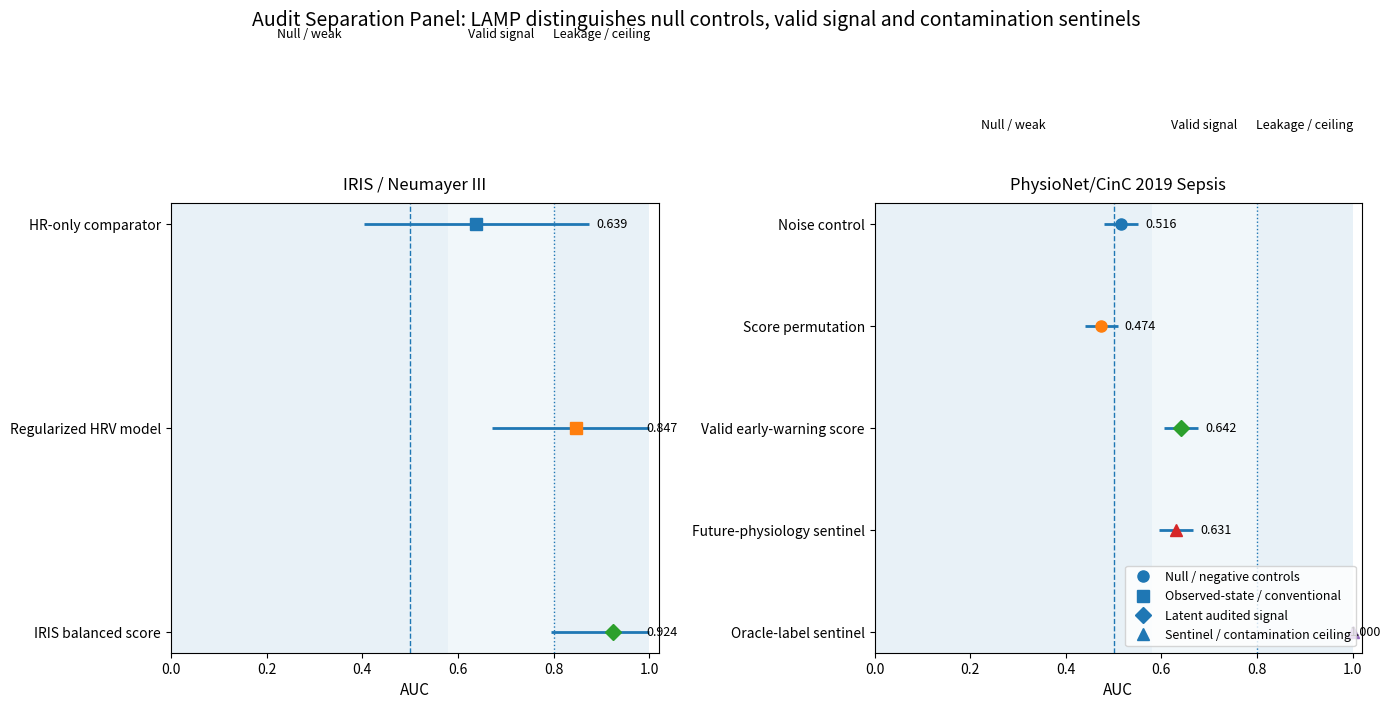

This chart was generated by the following Python code:
# make_lamp_audit_separation_panel.py
# -*- coding: utf-8 -*-

from pathlib import Path
import math
import pandas as pd
import matplotlib.pyplot as plt


def auc_ci_hanley_mcneil(auc: float, n_pos: int, n_neg: int, z: float = 1.96):
    """
    Approximate 95% CI for AUC using Hanley & McNeil-style variance.
    Good enough for a manuscript figure scaffold.
    """
    auc = float(max(0.0, min(1.0, auc)))
    n_pos = int(n_pos)
    n_neg = int(n_neg)

    if n_pos <= 0 or n_neg <= 0:
        return auc, auc

    # handle degenerate edges
    if auc <= 0.0:
        return 0.0, 0.0
    if auc >= 1.0:
        return 1.0, 1.0

    q1 = auc / (2.0 - auc)
    q2 = 2.0 * auc * auc / (1.0 + auc)

    var = (
        auc * (1.0 - auc)
        + (n_pos - 1) * (q1 - auc * auc)
        + (n_neg - 1) * (q2 - auc * auc)
    ) / (n_pos * n_neg)

    var = max(var, 0.0)
    se = math.sqrt(var)

    lo = max(0.0, auc - z * se)
    hi = min(1.0, auc + z * se)
    return lo, hi


def build_example_data() -> pd.DataFrame:
    """
    Uses the numbers you already reported in the conversation.
    You can edit/extend this table later.
    """

    rows = [
        # ---------------------------
        # IRIS / Neumayer layer
        # n = 25, positives = 9, negatives = 16
        # ---------------------------
        {
            "dataset": "IRIS / Neumayer III",
            "label": "HR-only comparator",
            "auc": 0.638889,
            "n_pos": 9,
            "n_neg": 16,
            "audit_state": "Observed-state / conventional",
            "order": 1,
        },
        {
            "dataset": "IRIS / Neumayer III",
            "label": "Regularized HRV model",
            "auc": 0.847222,
            "n_pos": 9,
            "n_neg": 16,
            "audit_state": "Observed-state / conventional",
            "order": 2,
        },
        {
            "dataset": "IRIS / Neumayer III",
            "label": "IRIS balanced score",
            "auc": 0.923611,
            "n_pos": 9,
            "n_neg": 16,
            "audit_state": "Latent audited signal",
            "order": 3,
        },

        # ---------------------------
        # PhysioNet/CinC 2019 sepsis
        # 6h horizon from your locked/5k audit
        # n_patients = 4869, positives = 280, negatives = 4589
        # ---------------------------
        {
            "dataset": "PhysioNet Sepsis",
            "label": "Noise control",
            "auc": 0.516082,
            "n_pos": 280,
            "n_neg": 4589,
            "audit_state": "Null / negative controls",
            "order": 1,
        },
        {
            "dataset": "PhysioNet Sepsis",
            "label": "Score permutation",
            "auc": 0.474066,
            "n_pos": 280,
            "n_neg": 4589,
            "audit_state": "Null / negative controls",
            "order": 2,
        },
        {
            "dataset": "PhysioNet Sepsis",
            "label": "Valid early-warning score",
            "auc": 0.641621,
            "n_pos": 280,
            "n_neg": 4589,
            "audit_state": "Latent audited signal",
            "order": 3,
        },
        {
            "dataset": "PhysioNet Sepsis",
            "label": "Future-physiology sentinel",
            "auc": 0.630712,
            "n_pos": 280,
            "n_neg": 4589,
            "audit_state": "Sentinel / contamination ceiling",
            "order": 4,
        },
        {
            "dataset": "PhysioNet Sepsis",
            "label": "Oracle-label sentinel",
            "auc": 1.000000,
            "n_pos": 280,
            "n_neg": 4589,
            "audit_state": "Sentinel / contamination ceiling",
            "order": 5,
        },
    ]

    df = pd.DataFrame(rows)
    ci = df.apply(lambda r: auc_ci_hanley_mcneil(r["auc"], r["n_pos"], r["n_neg"]), axis=1)
    df["ci_low"] = [x[0] for x in ci]
    df["ci_high"] = [x[1] for x in ci]
    return df


def plot_panel(ax, sub: pd.DataFrame, title: str):
    sub = sub.sort_values("order").reset_index(drop=True)
    y = range(len(sub))

    state_to_marker = {
        "Null / negative controls": "o",
        "Observed-state / conventional": "s",
        "Latent audited signal": "D",
        "Sentinel / contamination ceiling": "^",
    }

    # background audit zones
    ax.axvspan(0.00, 0.58, alpha=0.10)
    ax.axvspan(0.58, 0.80, alpha=0.06)
    ax.axvspan(0.80, 1.00, alpha=0.10)

    # reference lines
    ax.axvline(0.50, linestyle="--", linewidth=1)
    ax.axvline(0.80, linestyle=":", linewidth=1)

    for i, row in sub.iterrows():
        x = row["auc"]
        lo = row["ci_low"]
        hi = row["ci_high"]
        marker = state_to_marker.get(row["audit_state"], "o")

        ax.hlines(i, lo, hi, linewidth=2)
        ax.plot(x, i, marker=marker, markersize=8, linestyle="None")

        ax.text(
            min(0.995, hi + 0.015),
            i,
            f"{x:.3f}",
            va="center",
            ha="left",
            fontsize=9,
        )

    ax.set_yticks(list(y))
    ax.set_yticklabels(sub["label"], fontsize=10)
    ax.set_xlim(0.0, 1.02)
    ax.set_xlabel("AUC", fontsize=11)
    ax.set_title(title, fontsize=12, pad=10)
    ax.invert_yaxis()

    # zone labels
    ax.text(0.29, -0.9, "Null / weak", ha="center", va="bottom", fontsize=9)
    ax.text(0.69, -0.9, "Valid signal", ha="center", va="bottom", fontsize=9)
    ax.text(0.90, -0.9, "Leakage / ceiling", ha="center", va="bottom", fontsize=9)


def save_source_table(df: pd.DataFrame, outdir: Path):
    outdir.mkdir(parents=True, exist_ok=True)
    df.to_csv(outdir / "lamp_audit_separation_source_data.csv", index=False)


def main():
    outdir = Path("lamp_audit_figure")
    outdir.mkdir(parents=True, exist_ok=True)

    df = build_example_data()
    save_source_table(df, outdir)

    fig, axes = plt.subplots(
        1, 2,
        figsize=(13.8, 6.8),
        sharex=True,
        constrained_layout=True
    )

    iris_df = df[df["dataset"] == "IRIS / Neumayer III"].copy()
    sepsis_df = df[df["dataset"] == "PhysioNet Sepsis"].copy()

    plot_panel(axes[0], iris_df, "IRIS / Neumayer III")
    plot_panel(axes[1], sepsis_df, "PhysioNet/CinC 2019 Sepsis")

    fig.suptitle(
        "Audit Separation Panel: LAMP distinguishes null controls, valid signal and contamination sentinels",
        fontsize=14,
        y=1.02,
    )

    # simple legend assembled manually
    from matplotlib.lines import Line2D
    legend_handles = [
        Line2D([0], [0], marker='o', linestyle='None', markersize=8, label='Null / negative controls'),
        Line2D([0], [0], marker='s', linestyle='None', markersize=8, label='Observed-state / conventional'),
        Line2D([0], [0], marker='D', linestyle='None', markersize=8, label='Latent audited signal'),
        Line2D([0], [0], marker='^', linestyle='None', markersize=8, label='Sentinel / contamination ceiling'),
    ]
    axes[1].legend(
        handles=legend_handles,
        loc="lower right",
        frameon=True,
        fontsize=9,
    )

    png_path = outdir / "Figure_LAMP_Audit_Separation_Panel.png"
    pdf_path = outdir / "Figure_LAMP_Audit_Separation_Panel.pdf"

    fig.savefig(png_path, dpi=300, bbox_inches="tight")
    fig.savefig(pdf_path, bbox_inches="tight")
    plt.close(fig)

    print({
        "figure_png": str(png_path),
        "figure_pdf": str(pdf_path),
        "source_data_csv": str(outdir / "lamp_audit_separation_source_data.csv"),
    })


if __name__ == "__main__":
    main()
